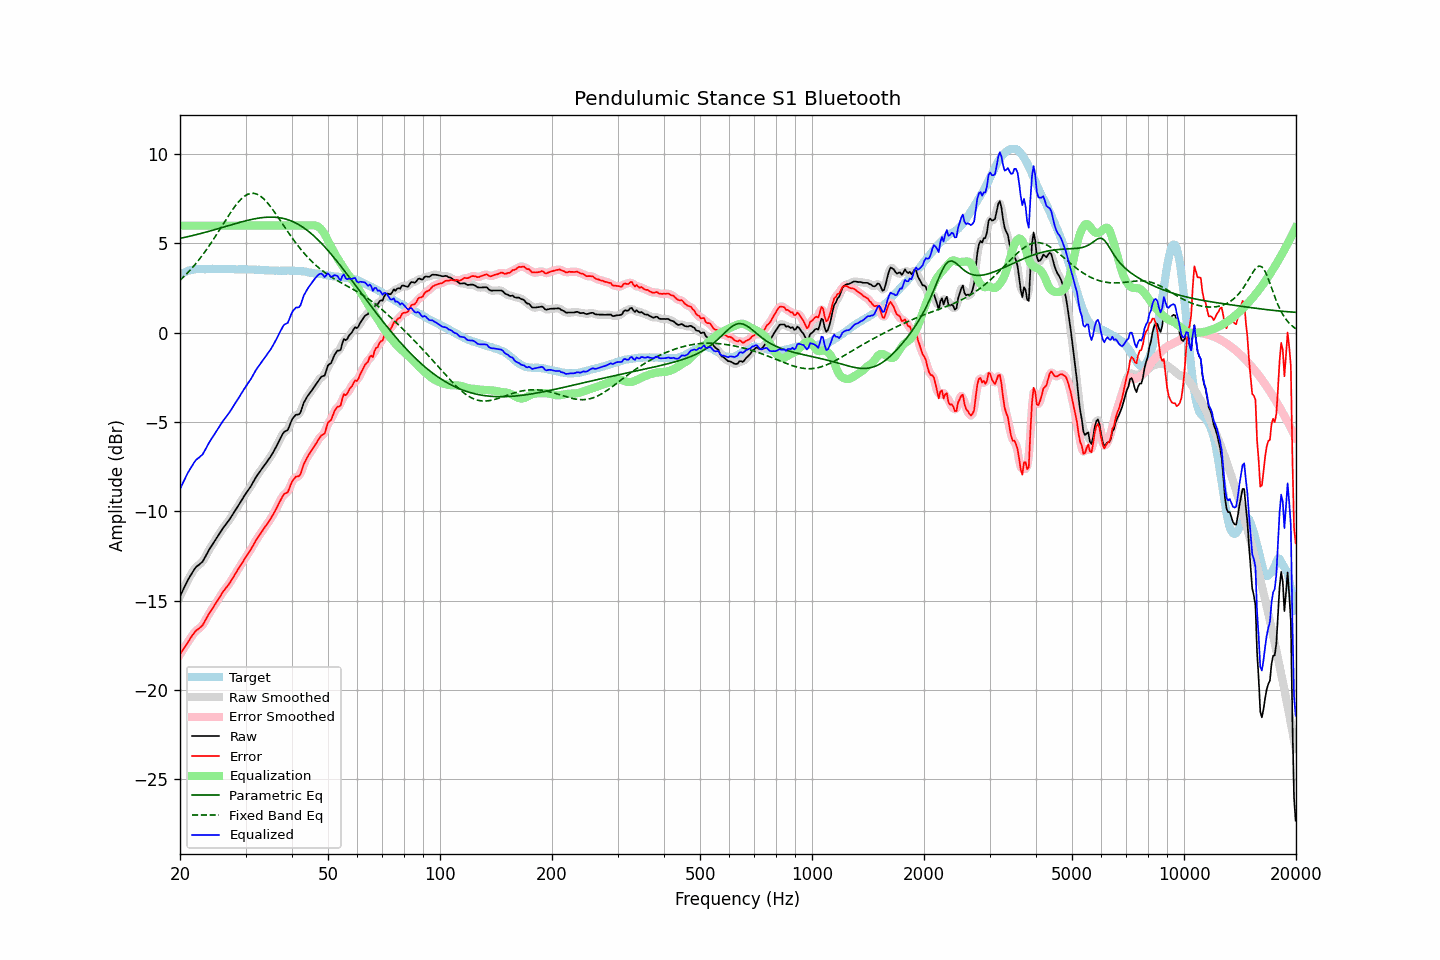

The table this chart was drawn from, first rows:
frequency, raw, error, smoothed, error_smoothed, equalization, parametric_eq, fixed_band_eq, equalized_raw, equalized_smoothed, target
20.00, -14.75, -18.01, -14.76, -18.01, 6.00, 5.28, 2.94, -8.75, -8.76, 3.26
20.20, -14.56, -17.87, -14.56, -17.87, 6.00, 5.30, 3.02, -8.56, -8.56, 3.31
20.40, -14.37, -17.73, -14.37, -17.72, 6.00, 5.32, 3.11, -8.37, -8.37, 3.36
20.61, -14.20, -17.58, -14.19, -17.58, 6.00, 5.34, 3.20, -8.20, -8.19, 3.39
20.81, -14.00, -17.44, -14.01, -17.44, 6.00, 5.36, 3.28, -8.00, -8.01, 3.44
21.02, -13.82, -17.30, -13.83, -17.30, 6.00, 5.38, 3.38, -7.82, -7.83, 3.47
21.23, -13.67, -17.17, -13.67, -17.17, 6.00, 5.40, 3.47, -7.67, -7.67, 3.49
21.44, -13.52, -17.04, -13.52, -17.03, 6.00, 5.43, 3.57, -7.52, -7.52, 3.51
21.66, -13.38, -16.91, -13.37, -16.90, 6.00, 5.45, 3.68, -7.38, -7.37, 3.53
21.87, -13.23, -16.77, -13.24, -16.78, 6.00, 5.47, 3.78, -7.23, -7.24, 3.54
22.09, -13.11, -16.68, -13.13, -16.69, 6.00, 5.49, 3.89, -7.11, -7.13, 3.56
22.31, -13.04, -16.61, -13.04, -16.61, 6.00, 5.51, 4.00, -7.04, -7.04, 3.57
22.54, -12.98, -16.55, -12.97, -16.55, 6.00, 5.54, 4.11, -6.98, -6.97, 3.57
22.76, -12.89, -16.46, -12.90, -16.47, 6.00, 5.56, 4.23, -6.89, -6.90, 3.57
22.99, -12.82, -16.38, -12.80, -16.36, 6.00, 5.58, 4.35, -6.82, -6.80, 3.56
23.22, -12.66, -16.22, -12.67, -16.23, 6.00, 5.61, 4.47, -6.66, -6.67, 3.56
23.45, -12.50, -16.06, -12.51, -16.07, 6.00, 5.63, 4.59, -6.50, -6.51, 3.56
23.69, -12.34, -15.90, -12.33, -15.90, 6.00, 5.66, 4.72, -6.34, -6.33, 3.57
23.92, -12.16, -15.73, -12.17, -15.74, 6.00, 5.68, 4.85, -6.16, -6.17, 3.57
24.16, -12.02, -15.60, -12.02, -15.60, 6.00, 5.71, 4.99, -6.02, -6.02, 3.58
24.40, -11.88, -15.47, -11.88, -15.46, 6.00, 5.73, 5.12, -5.88, -5.88, 3.58
24.65, -11.75, -15.32, -11.75, -15.32, 6.00, 5.76, 5.26, -5.75, -5.75, 3.57
24.89, -11.61, -15.18, -11.61, -15.18, 6.00, 5.78, 5.40, -5.61, -5.61, 3.57
25.14, -11.47, -15.04, -11.47, -15.04, 6.00, 5.81, 5.54, -5.47, -5.47, 3.57
25.39, -11.32, -14.90, -11.33, -14.90, 6.00, 5.84, 5.68, -5.32, -5.33, 3.58
25.65, -11.18, -14.76, -11.18, -14.75, 6.00, 5.86, 5.82, -5.18, -5.18, 3.58
25.91, -11.04, -14.61, -11.04, -14.61, 6.00, 5.89, 5.97, -5.04, -5.04, 3.57
26.16, -10.90, -14.47, -10.91, -14.48, 6.00, 5.91, 6.11, -4.90, -4.91, 3.57
26.43, -10.80, -14.36, -10.79, -14.36, 6.00, 5.94, 6.25, -4.80, -4.79, 3.57
26.69, -10.67, -14.24, -10.67, -14.24, 6.00, 5.97, 6.39, -4.67, -4.67, 3.57
26.96, -10.56, -14.13, -10.55, -14.13, 6.00, 5.99, 6.53, -4.56, -4.55, 3.57
27.23, -10.43, -14.00, -10.42, -13.99, 6.00, 6.02, 6.67, -4.43, -4.42, 3.57
27.50, -10.28, -13.86, -10.29, -13.86, 6.00, 6.05, 6.80, -4.28, -4.29, 3.57
27.77, -10.14, -13.70, -10.14, -13.71, 6.00, 6.07, 6.93, -4.14, -4.14, 3.56
28.05, -10.00, -13.56, -10.00, -13.56, 6.00, 6.10, 7.06, -4.00, -4.00, 3.56
28.33, -9.86, -13.41, -9.86, -13.41, 6.00, 6.12, 7.17, -3.86, -3.86, 3.55
28.62, -9.72, -13.26, -9.72, -13.26, 6.00, 6.15, 7.29, -3.72, -3.72, 3.55
28.90, -9.57, -13.13, -9.57, -13.12, 6.00, 6.18, 7.39, -3.57, -3.57, 3.55
29.19, -9.42, -12.97, -9.43, -12.98, 6.00, 6.20, 7.48, -3.42, -3.43, 3.54
29.48, -9.28, -12.84, -9.28, -12.83, 6.00, 6.22, 7.56, -3.28, -3.28, 3.56
29.78, -9.14, -12.68, -9.14, -12.69, 6.00, 6.25, 7.64, -3.14, -3.14, 3.55
30.08, -9.00, -12.55, -9.00, -12.55, 6.00, 6.27, 7.70, -3.00, -3.00, 3.56
30.38, -8.87, -12.41, -8.87, -12.41, 6.00, 6.29, 7.75, -2.87, -2.87, 3.55
30.68, -8.73, -12.28, -8.74, -12.28, 6.00, 6.31, 7.78, -2.73, -2.74, 3.54
30.99, -8.61, -12.15, -8.60, -12.14, 6.00, 6.33, 7.81, -2.61, -2.60, 3.54
31.30, -8.45, -11.98, -8.45, -11.98, 6.00, 6.35, 7.81, -2.45, -2.45, 3.54
31.61, -8.28, -11.82, -8.29, -11.82, 6.00, 6.37, 7.81, -2.28, -2.29, 3.54
31.93, -8.13, -11.66, -8.13, -11.66, 6.00, 6.39, 7.78, -2.13, -2.13, 3.53
32.24, -7.98, -11.50, -7.99, -11.52, 6.00, 6.41, 7.76, -1.98, -1.99, 3.52
32.57, -7.87, -11.39, -7.86, -11.38, 6.00, 6.42, 7.71, -1.87, -1.86, 3.53
32.89, -7.73, -11.26, -7.73, -11.25, 6.00, 6.43, 7.65, -1.73, -1.73, 3.53
33.22, -7.60, -11.12, -7.61, -11.12, 6.00, 6.45, 7.58, -1.60, -1.61, 3.51
33.55, -7.48, -10.99, -7.48, -10.99, 6.00, 6.46, 7.50, -1.48, -1.48, 3.51
33.89, -7.35, -10.85, -7.36, -10.86, 6.00, 6.46, 7.41, -1.35, -1.36, 3.50
34.23, -7.23, -10.74, -7.23, -10.73, 6.00, 6.47, 7.32, -1.23, -1.23, 3.51
34.57, -7.10, -10.60, -7.11, -10.60, 6.00, 6.47, 7.21, -1.10, -1.11, 3.49
34.92, -6.99, -10.47, -6.98, -10.47, 6.00, 6.48, 7.10, -0.99, -0.98, 3.49
35.27, -6.84, -10.32, -6.84, -10.32, 6.00, 6.48, 6.98, -0.84, -0.84, 3.49
35.62, -6.68, -10.17, -6.69, -10.17, 6.00, 6.47, 6.86, -0.68, -0.69, 3.48
35.97, -6.52, -10.00, -6.52, -10.00, 6.00, 6.47, 6.73, -0.52, -0.52, 3.48
... 635 more rows
